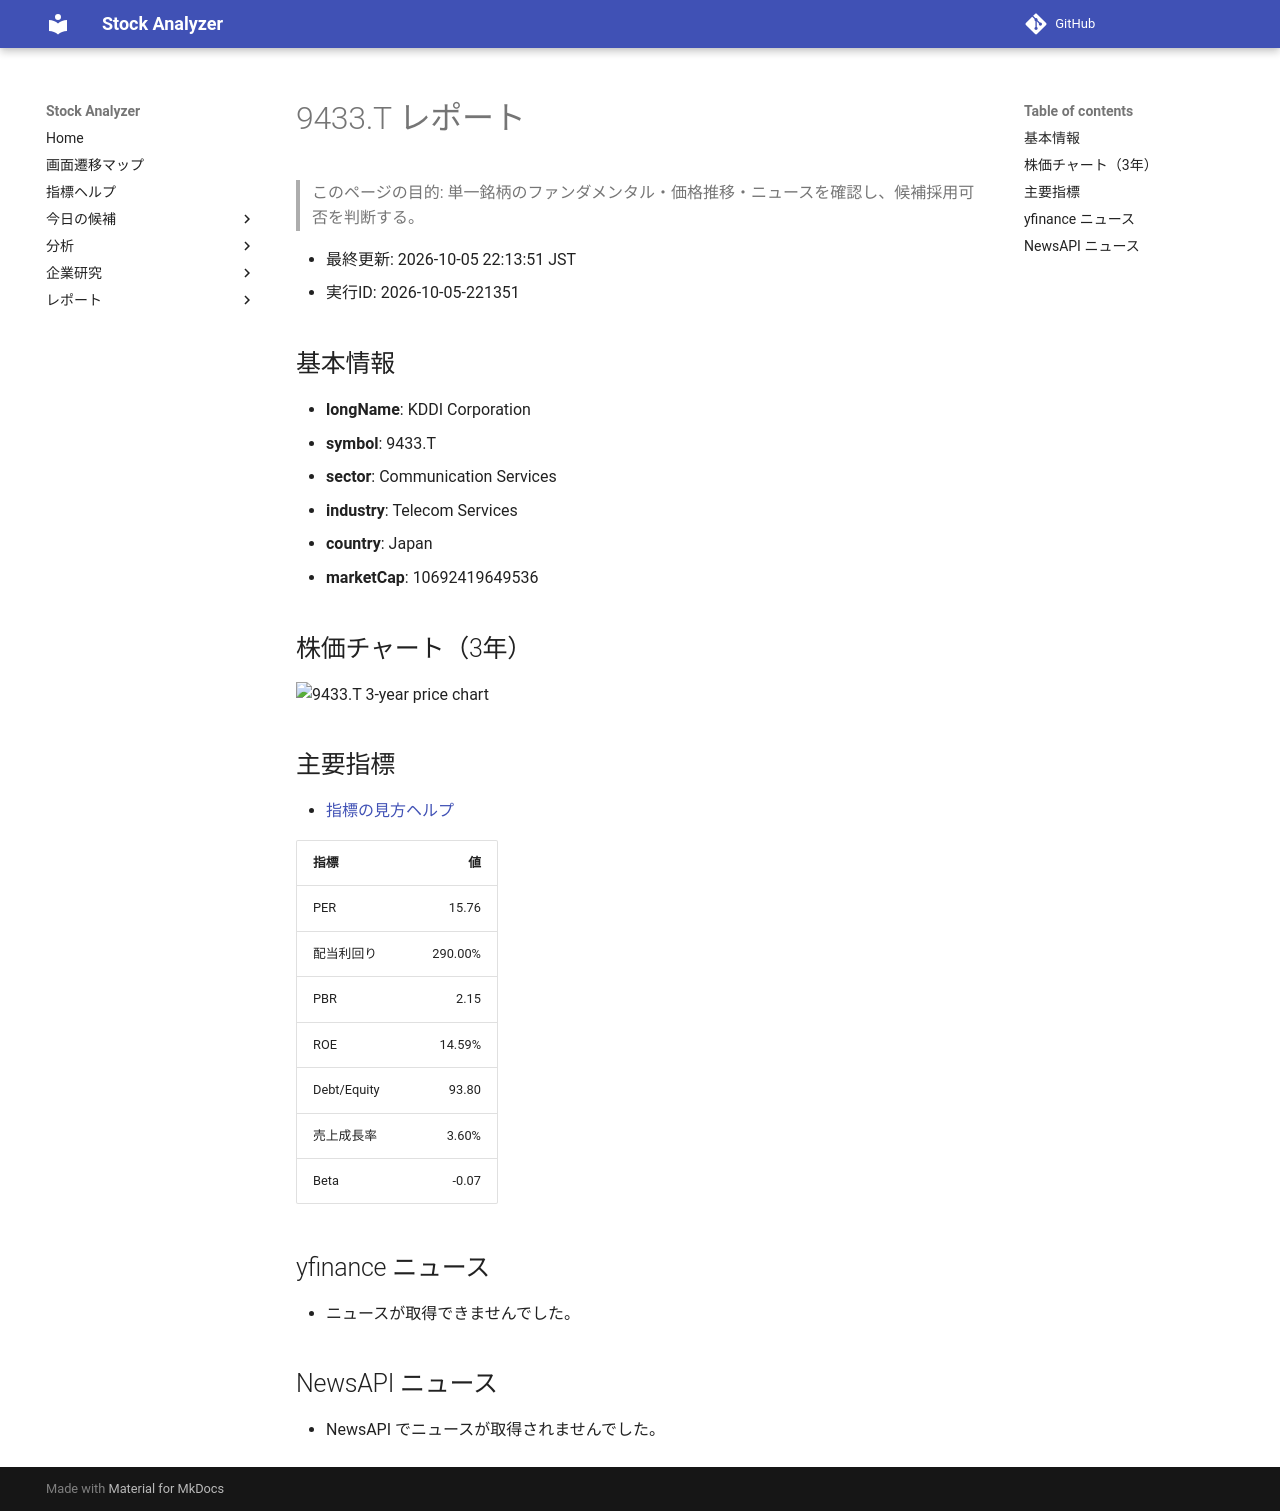

repository: Yumi-note/Making-APP · page: reports/2026-10-05/221351/9433_T/index.html · generator: mkdocs

# 9433.T レポート

> このページの目的: 単一銘柄のファンダメンタル・価格推移・ニュースを確認し、候補採用可否を判断する。

- 最終更新: 2026-10-05 22:13:51 JST
- 実行ID: 2026-10-05-221351

## 基本情報

- **longName**: KDDI Corporation
- **symbol**: 9433.T
- **sector**: Communication Services
- **industry**: Telecom Services
- **country**: Japan
- **marketCap**: 10692419649536

## 株価チャート（3年）

![9433.T 3-year price chart](9433_T_3y.png)

## 主要指標

- [指標の見方ヘルプ](../../../../indicators.md)

| 指標 | 値 |
|---|---:|
| PER | 15.76 |
| 配当利回り | 290.00% |
| PBR | 2.15 |
| ROE | 14.59% |
| Debt/Equity | 93.80 |
| 売上成長率 | 3.60% |
| Beta | -0.07 |

## yfinance ニュース

- ニュースが取得できませんでした。

## NewsAPI ニュース

- NewsAPI でニュースが取得されませんでした。
